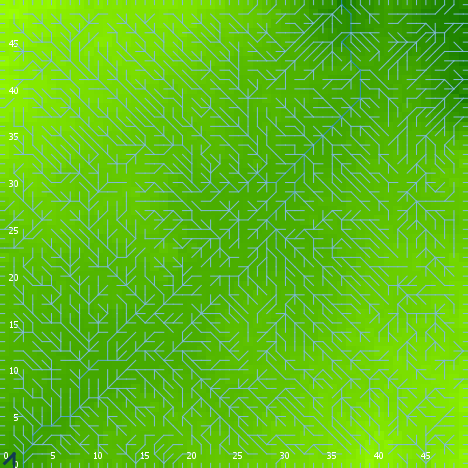

The data file committed next to this chart (first rows):
export-world data (NetLogo 6.0.4)
land_04_withSoilProperties.nlogo
05/10/2020 12:20:40:562 +0100
RANDOM STATE
0 0 -1727483681 592 -0.6595749303325495 …
GLOBALS
min-pxcor, max-pxcor, min-pycor, max-pycor, perspective, subject, nextIndex, directed-links, ticks, display-mode, elevationdistribution, elev_algorithm-style, elev_featureanglerange, elev_inversioniterations, elev_noise, elev_numdepressions, elev_numprotuberances, elev_numranges, elev_numrifts, elev_rangeaggregation, elev_rangeheight, elev_rangelength, elev_riftaggregation, elev_riftheight
0, 49, 0, 49, 0, nobody, 2600, "UNDIRECTED", -1, "terrain", [23.385005272361457 24.44635855106716 22…, "C#", 28.19, 0.6318, 1.86, 3, 9, 91, 53, 0.7379, 21.96, 493, 0.8961, -27.91
TURTLES
who, color, heading, xcor, ycor, shape, label, label-color, breed, hidden?, size, pen-size, pen-mode, numpoints
0, 85, 293, 46, 47, "default", "", 9.9, {breed flowholders}, true, 1, 1, "up", 
1, 55, 72, 41, 4, "default", "", 9.9, {breed flowholders}, true, 1, 1, "up", 
2, 95, 209, 45, 1, "default", "", 9.9, {breed flowholders}, true, 1, 1, "up", 
3, 5, 139, 25, 9, "default", "", 9.9, {breed flowholders}, true, 1, 1, "up", 
4, 97, 180, 44, 0, "line half", "", 9.9, {breed flowholders}, false, 1, 1, "up", 
5, 95, 306, 15, 16, "default", "", 9.9, {breed flowholders}, true, 1, 1, "up", 
6, 25, 103, 26, 39, "default", "", 9.9, {breed flowholders}, true, 1, 1, "up", 
7, 95, 304, 20, 8, "default", "", 9.9, {breed flowholders}, true, 1, 1, "up", 
8, 97, 90, 49, 45, "line half", "", 9.9, {breed flowholders}, false, 1, 1, "up", 
9, 97, 0, 40, 49, "line half", "", 9.9, {breed flowholders}, false, 1, 1, "up", 
10, 125, 93, 43, 14, "default", "", 9.9, {breed flowholders}, true, 1, 1, "up", 
11, 125, 194, 44, 22, "default", "", 9.9, {breed flowholders}, true, 1, 1, "up", 
12, 45, 227, 15, 43, "default", "", 9.9, {breed flowholders}, true, 1, 1, "up", 
13, 125, 161, 37, 20, "default", "", 9.9, {breed flowholders}, true, 1, 1, "up", 
14, 35, 117, 31, 42, "default", "", 9.9, {breed flowholders}, true, 1, 1, "up", 
15, 25, 91, 11, 41, "default", "", 9.9, {breed flowholders}, true, 1, 1, "up", 
16, 135, 302, 18, 41, "default", "", 9.9, {breed flowholders}, true, 1, 1, "up", 
17, 135, 201, 19, 11, "default", "", 9.9, {breed flowholders}, true, 1, 1, "up", 
18, 25, 109, 6, 37, "default", "", 9.9, {breed flowholders}, true, 1, 1, "up", 
19, 45, 209, 11, 21, "default", "", 9.9, {breed flowholders}, true, 1, 1, "up", 
20, 35, 304, 48, 4, "default", "", 9.9, {breed flowholders}, true, 1, 1, "up", 
21, 75, 80, 43, 38, "default", "", 9.9, {breed flowholders}, true, 1, 1, "up", 
22, 115, 65, 2, 28, "default", "", 9.9, {breed flowholders}, true, 1, 1, "up", 
23, 45, 202, 25, 28, "default", "", 9.9, {breed flowholders}, true, 1, 1, "up", 
24, 115, 258, 21, 3, "default", "", 9.9, {breed flowholders}, true, 1, 1, "up", 
25, 125, 146, 15, 31, "default", "", 9.9, {breed flowholders}, true, 1, 1, "up", 
26, 125, 86, 19, 43, "default", "", 9.9, {breed flowholders}, true, 1, 1, "up", 
27, 75, 239, 32, 43, "default", "", 9.9, {breed flowholders}, true, 1, 1, "up", 
28, 125, 133, 33, 16, "default", "", 9.9, {breed flowholders}, true, 1, 1, "up", 
29, 105, 222, 24, 1, "default", "", 9.9, {breed flowholders}, true, 1, 1, "up", 
30, 135, 42, 2, 2, "default", "", 9.9, {breed flowholders}, true, 1, 1, "up", 
31, 85, 207, 2, 12, "default", "", 9.9, {breed flowholders}, true, 1, 1, "up", 
32, 125, 31, 32, 8, "default", "", 9.9, {breed flowholders}, true, 1, 1, "up", 
33, 45, 221, 40, 3, "default", "", 9.9, {breed flowholders}, true, 1, 1, "up", 
34, 25, 161, 21, 22, "default", "", 9.9, {breed flowholders}, true, 1, 1, "up", 
35, 75, 264, 46, 3, "default", "", 9.9, {breed flowholders}, true, 1, 1, "up", 
36, 15, 15, 11, 31, "default", "", 9.9, {breed flowholders}, true, 1, 1, "up", 
37, 45, 106, 12, 1, "default", "", 9.9, {breed flowholders}, true, 1, 1, "up", 
38, 85, 200, 45, 20, "default", "", 9.9, {breed flowholders}, true, 1, 1, "up", 
39, 135, 111, 25, 39, "default", "", 9.9, {breed flowholders}, true, 1, 1, "up", 
40, 45, 339, 12, 24, "default", "", 9.9, {breed flowholders}, true, 1, 1, "up", 
41, 125, 257, 20, 44, "default", "", 9.9, {breed flowholders}, true, 1, 1, "up", 
42, 125, 156, 42, 31, "default", "", 9.9, {breed flowholders}, true, 1, 1, "up", 
43, 35, 164, 10, 43, "default", "", 9.9, {breed flowholders}, true, 1, 1, "up", 
44, 85, 156, 35, 27, "default", "", 9.9, {breed flowholders}, true, 1, 1, "up", 
45, 15, 45, 2, 20, "default", "", 9.9, {breed flowholders}, true, 1, 1, "up", 
46, 115, 228, 19, 32, "default", "", 9.9, {breed flowholders}, true, 1, 1, "up", 
47, 85, 171, 47, 37, "default", "", 9.9, {breed flowholders}, true, 1, 1, "up", 
48, 25, 127, 33, 15, "default", "", 9.9, {breed flowholders}, true, 1, 1, "up", 
49, 135, 280, 16, 11, "default", "", 9.9, {breed flowholders}, true, 1, 1, "up", 
50, 135, 25, 29, 44, "default", "", 9.9, {breed flowholders}, true, 1, 1, "up", 
... 10,141 more rows
